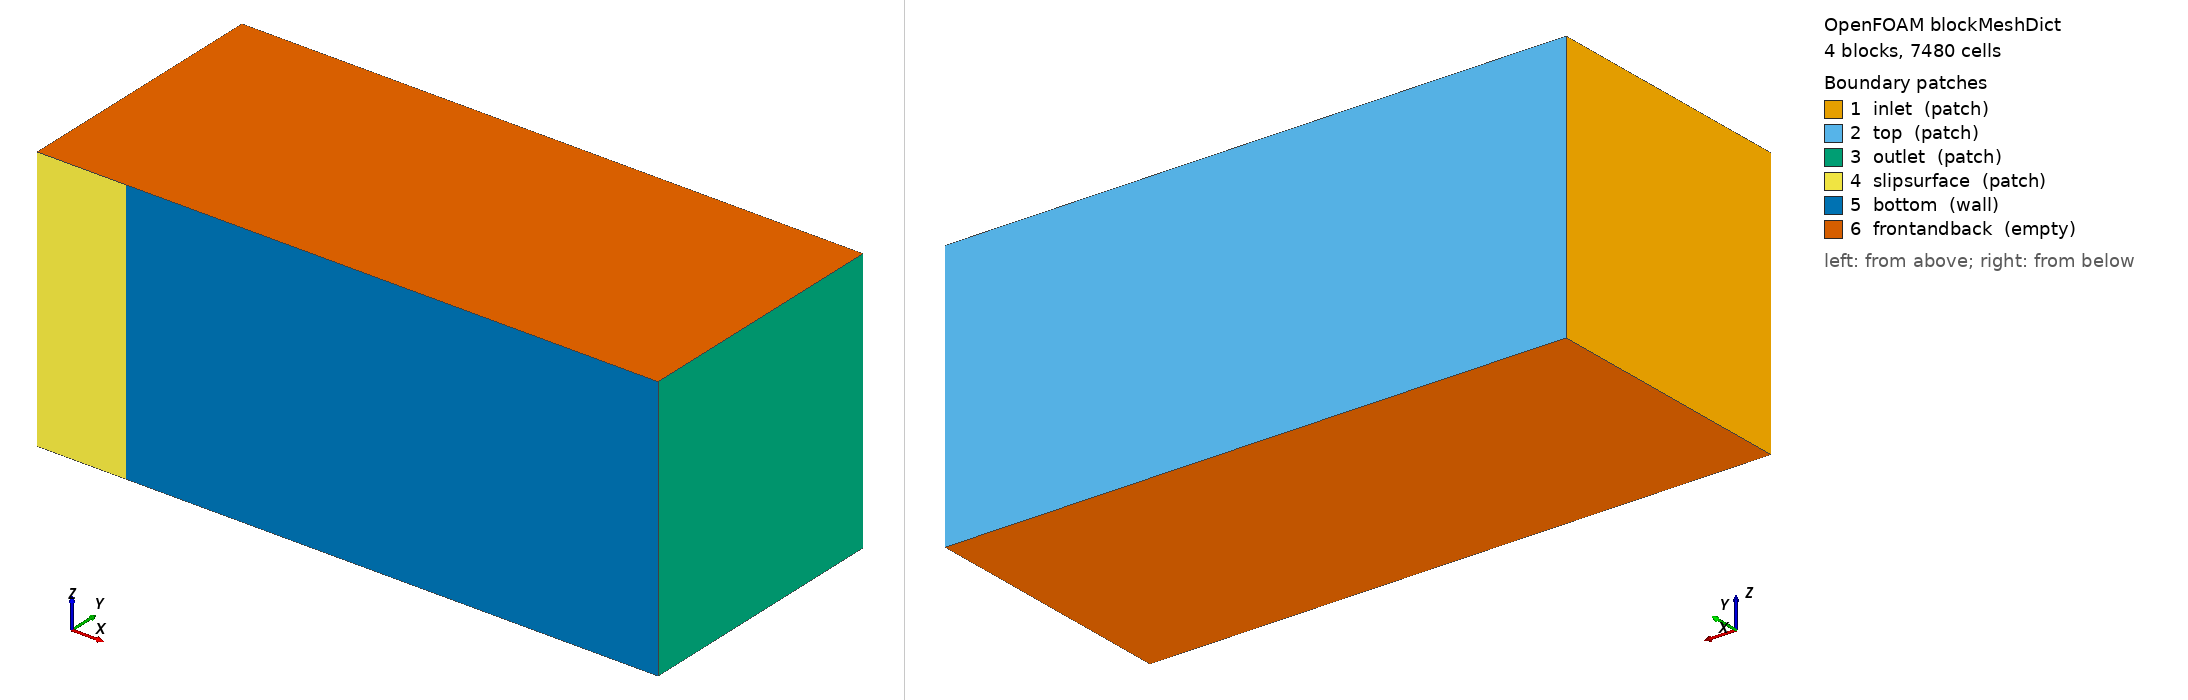

OpenFOAM case: the mesh blockMesh builds from blockMeshDict, 4 block(s), 7480 cells. Boundary patches (legend numbers): 1 inlet (patch), 2 top (patch), 3 outlet (patch), 4 slipsurface (patch), 5 bottom (wall), 6 frontandback (empty). Left view from above one corner, right view from below the opposite corner. Boundary conditions: 4 field file(s) under 0/; 6 of 6 drawn patches have an entry in a shipped field file.

=== system/blockMeshDict ===
/*--------------------------------*- C++ -*----------------------------------*\
  =========                 |				
  \\      /  F ield         | OpenFOAM: The Open Source CFD Toolbox
   \\    /   O peration     | Website:  https://openfoam.org
    \\  /    A nd           | Version:  10                                  	
     \\/     M anipulation  |
\*---------------------------------------------------------------------------*/
FoamFile
{
    format      ascii;
    class       dictionary;
    object      blockMeshDict;
}
// * * * * * * * * * * * * * * * * * * * * * * * * * * * * * * * * * * * * * //

convertToMeters 1;

vertices
(
    (0  0   1) 		//0
    (2  0   1) 		//1
    (2  0.1 1) 		//0
    (0  0.1 1) 		//1
    
    (0  0   0) 		//0
    (2  0   0) 		//1
    (2  0.1 0) 		//0
    (0  0.1 0) 		//1

    (-0.33333  0.1 0) 	//0
    (-0.33333  0.1 1) 	//1
    (-0.33333  0   0) 	//0
    (-0.33333  0   1) 	//1

    (2    	1 1)
    (0    	1 1)
    (-0.33333 	1 1)
    (-0.33333 	1 0)
    (0    	1 0)
    (2    	1 0)

);

blocks
(
/*
    hex (0 1 5 4 3 2 6 7) 	(100 	1 225) simpleGrading (20 	1 500)
    hex (11 0 4 10 9 3 7 8) 	(20 	1 225) simpleGrading (0.05 	1 500)
    hex (9 3 7 8 14 13 16 15) 	(20 	1  10) simpleGrading (0.05 	1 20)
    hex (3 2 6 7 13 12 17 16) 	(100 	1  10) simpleGrading (20 	1 20)
*/

    hex (0 1 5 4 3 2 6 7) 	(100 	1 50)  simpleGrading (20 	1 5)
    hex (11 0 4 10 9 3 7 8) 	(10 	1 50)  simpleGrading (0.05 	1 5)
    hex (9 3 7 8 14 13 16 15) 	(10 	1 18)  simpleGrading (0.05 	1 40)
    hex (3 2 6 7 13 12 17 16) 	(100 	1 18)  simpleGrading (20 	1 40)

);

edges
(
);

boundary
(
    inlet
    {
        type patch;
        faces
        (
            (10 11 9 8)
            (8 9 14 15)
        );
    }
    top
    {
        type patch;
        faces
        (
		(15 14 13 16)
		(16 13 12 17)
        );
    }

    outlet
    {
        type patch;
        faces
        (
            (1 5 6 2)
            (2 6 17 12)
        );
    }
    
    slipsurface
    {
        type patch;
        faces
        (
            (11 10 4 0)
        );
    }
    
    bottom
    {
        type wall;
        faces
        (
            (0 4 5 1)
        );
    }
    
    frontandback
    {
        type empty;
        faces
        (
            (0 1 2 3)
	    (5 4 7 6)
            (11 0 3 9)
	    (4 10 8 7)
            (9 3 13 14)
	    (3 2 12 13)
	    (6 7 16 17)
 	    (7 8 15 16)
        );
    }
);

mergePatchPairs
(
);

// ************************************************************************* //


=== 0/epsilon ===
/*--------------------------------*- C++ -*----------------------------------*\
  =========                 |				
  \\      /  F ield         | OpenFOAM: The Open Source CFD Toolbox
   \\    /   O peration     | Website:  https://openfoam.org
    \\  /    A nd           | Version:  10                                  	
     \\/     M anipulation  |
\*---------------------------------------------------------------------------*/
FoamFile
{
    format      binary;
    class       volScalarField;
    object      epsilon;
}
// * * * * * * * * * * * * * * * * * * * * * * * * * * * * * * * * * * * * * //

dimensions      [0 2 -3 0 0 0 0];

internalField   uniform 0.01;

boundaryField
{
    inlet
    {
	//This will give wrong results
        //type            fixedValue;
        //value           $internalField;

	//This is ok
        type            zeroGradient;
    }
    top
    {
        type            zeroGradient;
    }
    outlet
    {
        type            zeroGradient;
    }
    slipsurface
    {
        //type            zeroGradient;
        type            slip;
    }
    bottom
    {
        type            epsilonWallFunction;
        value           $internalField;
        //value           uniform 5;

        //type            fixedValue;
        //value           uniform 1e-12;
    }

    frontandback
    {
	type	empty;
    }
}

// ************************************************************************* //


=== 0/k ===
/*--------------------------------*- C++ -*----------------------------------*\
  =========                 |				
  \\      /  F ield         | OpenFOAM: The Open Source CFD Toolbox
   \\    /   O peration     | Website:  https://openfoam.org
    \\  /    A nd           | Version:  10                                  	
     \\/     M anipulation  |
\*---------------------------------------------------------------------------*/
FoamFile
{
    format      ascii;
    class       volScalarField;
    object      k;
}
// * * * * * * * * * * * * * * * * * * * * * * * * * * * * * * * * * * * * * //

dimensions      [0 2 -2 0 0 0 0];

//internalField   uniform 1e-09;
internalField   uniform 0.00015;

boundaryField
{
    inlet
    {
        type            fixedValue;
        value           $internalField;
    }

    top
    {
        type            zeroGradient;
    }

    outlet
    {
        type            zeroGradient;
    }

    slipsurface
    {
        //type            zeroGradient;
        type            slip;
    }

    bottom
    {
        //type            fixedValue;
        //value           $internalField;
        //value           uniform 1e-12;

	//To use wall functions
        type	        kqRWallFunction;
	    value           $internalField;
        //value           uniform 1e-09;
    }

    frontandback
    {
	type	empty;
    }
}

// ************************************************************************* //


=== 0/nut ===
/*--------------------------------*- C++ -*----------------------------------*\
  =========                 |				
  \\      /  F ield         | OpenFOAM: The Open Source CFD Toolbox
   \\    /   O peration     | Website:  https://openfoam.org
    \\  /    A nd           | Version:  10                                  	
     \\/     M anipulation  |
\*---------------------------------------------------------------------------*/
FoamFile
{
    format      ascii;
    class       volScalarField;
    object      nut;
}
// * * * * * * * * * * * * * * * * * * * * * * * * * * * * * * * * * * * * * //

dimensions      [0 2 -1 0 0 0 0];

//1 to 10 times laminar vis
internalField   uniform 2e-07;

boundaryField
{
    inlet
    {
        type            calculated;
        value           uniform 0;
    }
    top
    {
        type            calculated;
        value           uniform 0;
    }
    outlet
    {
        type            calculated;
        value           uniform 0;
    }
    slipsurface
    {
        //type            zeroGradient;
        type            slip;
    }
    bottom
    {
        //type            fixedValue;
        //value           uniform 0;

        //type 	   	      nutUSpaldingWallFunction;
        //value           uniform 0;

        //type            nutUWallFunction;
        //value           uniform 0;

        type 	   	      nutkWallFunction;
        value             uniform 0;
    }

    frontandback
    {
	type	empty;
    }
}

// ************************************************************************* //


=== 0/yPlus ===
/*--------------------------------*- C++ -*----------------------------------*\
  =========                 |
  \\      /  F ield         | OpenFOAM: The Open Source CFD Toolbox
   \\    /   O peration     | Website:  https://openfoam.org
    \\  /    A nd           | Version:  12
     \\/     M anipulation  |
\*---------------------------------------------------------------------------*/
FoamFile
{
    format      ascii;
    class       volScalarField;
    location    "0";
    object      yPlus;
}
// * * * * * * * * * * * * * * * * * * * * * * * * * * * * * * * * * * * * * //

dimensions      [];

internalField   uniform 0;

boundaryField
{
    inlet
    {
        type            calculated;
        value           uniform 0;
    }
    top
    {
        type            calculated;
        value           uniform 0;
    }
    outlet
    {
        type            calculated;
        value           uniform 0;
    }
    slipsurface
    {
        type            calculated;
        value           uniform 0;
    }
    bottom
    {
        type            calculated;
        value           nonuniform List<scalar> 
100
(
13.438706
13.438706
13.438706
13.438706
13.438706
13.438706
13.438706
13.438706
13.438706
13.438706
13.438706
13.438706
13.438706
13.438706
13.438706
13.438706
13.438706
13.438706
13.438706
13.438706
13.438706
13.438706
13.438706
13.438706
13.438706
13.438706
13.438706
13.438706
13.438706
13.438706
13.438706
13.438706
13.438706
13.438706
13.438706
13.438706
13.438706
13.438706
13.438706
13.438706
13.438706
13.438706
13.438706
13.438706
13.438706
13.438706
13.438706
13.438706
13.438706
13.438706
13.438706
13.438706
13.438706
13.438706
13.438706
13.438706
13.438706
13.438706
13.438706
13.438706
13.438706
13.438706
13.438706
13.438706
13.438706
13.438706
13.438706
13.438706
13.438706
13.438706
13.438706
13.438706
13.438706
13.438706
13.438706
13.438706
13.438706
13.438706
13.438706
13.438706
13.438706
13.438706
13.438706
13.438706
13.438706
13.438706
13.438706
13.438706
13.438706
13.438706
13.438706
13.438706
13.438706
13.438706
13.438706
13.438706
13.438706
13.438706
13.438706
13.438706
)
;
    }
    frontandback
    {
        type            empty;
    }
}


// ************************************************************************* //
